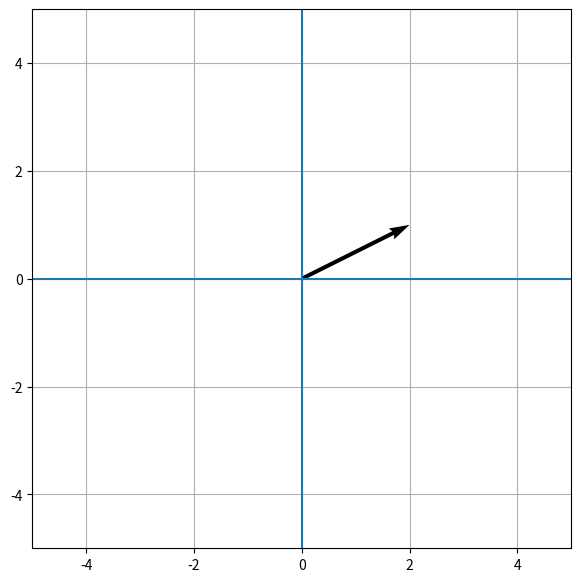
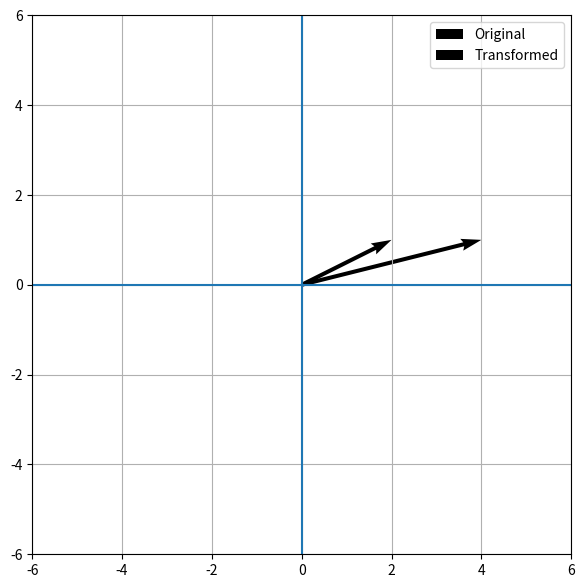

Write Python code to recreate these figures, in order.
import numpy as np
import matplotlib.pyplot as plt

plt.rcParams["figure.figsize"] = (7, 7)


x = np.array([2, 1])

fig, ax = plt.subplots()

ax.quiver(
    0, 0,
    x[0], x[1],
    angles="xy",
    scale_units="xy",
    scale=1,
)

ax.axhline(0)
ax.axvline(0)
ax.grid()
ax.set_aspect("equal")
ax.set_xlim(-5, 5)
ax.set_ylim(-5, 5)

plt.show()


# TODO: Create vector y

# TODO: Plot x and y on the same coordinate plane


a = np.array([2, 1])
b = np.array([1, 3])

dot_product = np.dot(a, b)

print("a =", a)
print("b =", b)
print("a · b =", dot_product)


# TODO: Calculate the magnitude of a
magnitude_a = None

# TODO: Calculate the magnitude of b
magnitude_b = None

# TODO: Calculate cos(theta)
cos_theta = None

# TODO: Calculate theta in degrees
theta = None

print("Angle:", theta)


x = np.array([2, 1])

A = np.array([
    [2, 0],
    [0, 1]
])

x_transformed = x @ A

print("Original:", x)
print("Transformed:", x_transformed)


fig, ax = plt.subplots()

ax.quiver(
    0, 0,
    x[0], x[1],
    angles="xy",
    scale_units="xy",
    scale=1,
    label="Original"
)

ax.quiver(
    0, 0,
    x_transformed[0], x_transformed[1],
    angles="xy",
    scale_units="xy",
    scale=1,
    label="Transformed"
)

ax.axhline(0)
ax.axvline(0)
ax.grid()
ax.set_aspect("equal")
ax.set_xlim(-6, 6)
ax.set_ylim(-6, 6)
ax.legend()

plt.show()


# TODO: Define a new transformation matrix A

# TODO: Calculate x @ A

# TODO: Plot the original and transformed vectors


e1 = np.array([1, 0])
e2 = np.array([0, 1])

A = np.array([
    [2, 1],
    [0, 1]
])

e1_transformed = e1 @ A
e2_transformed = e2 @ A

print("e1 ->", e1_transformed)
print("e2 ->", e2_transformed)


# TODO: Plot the original and transformed basis vectors


A_dependent = np.array([
    [1, 2],
    [2, 4]
])

vectors = np.array([
    [1, 0],
    [0, 1],
    [1, 1],
    [2, -1],
    [-2, 2],
    [3, 1],
])

transformed = vectors @ A_dependent

print(transformed)


# TODO: Plot the original vectors

# TODO: Plot the transformed vectors

# TODO: Determine the equation of the line containing the transformed vectors


values = np.linspace(-4, 4, 9)

points = np.array([
    [x, y]
    for x in values
    for y in values
])

print("points shape:", points.shape)
print(points[:10])


A = np.array([
    [1, 0],
    [0, 1]
])

# TODO
transformed_points = None

# TODO: Visualize the original and transformed point sets
